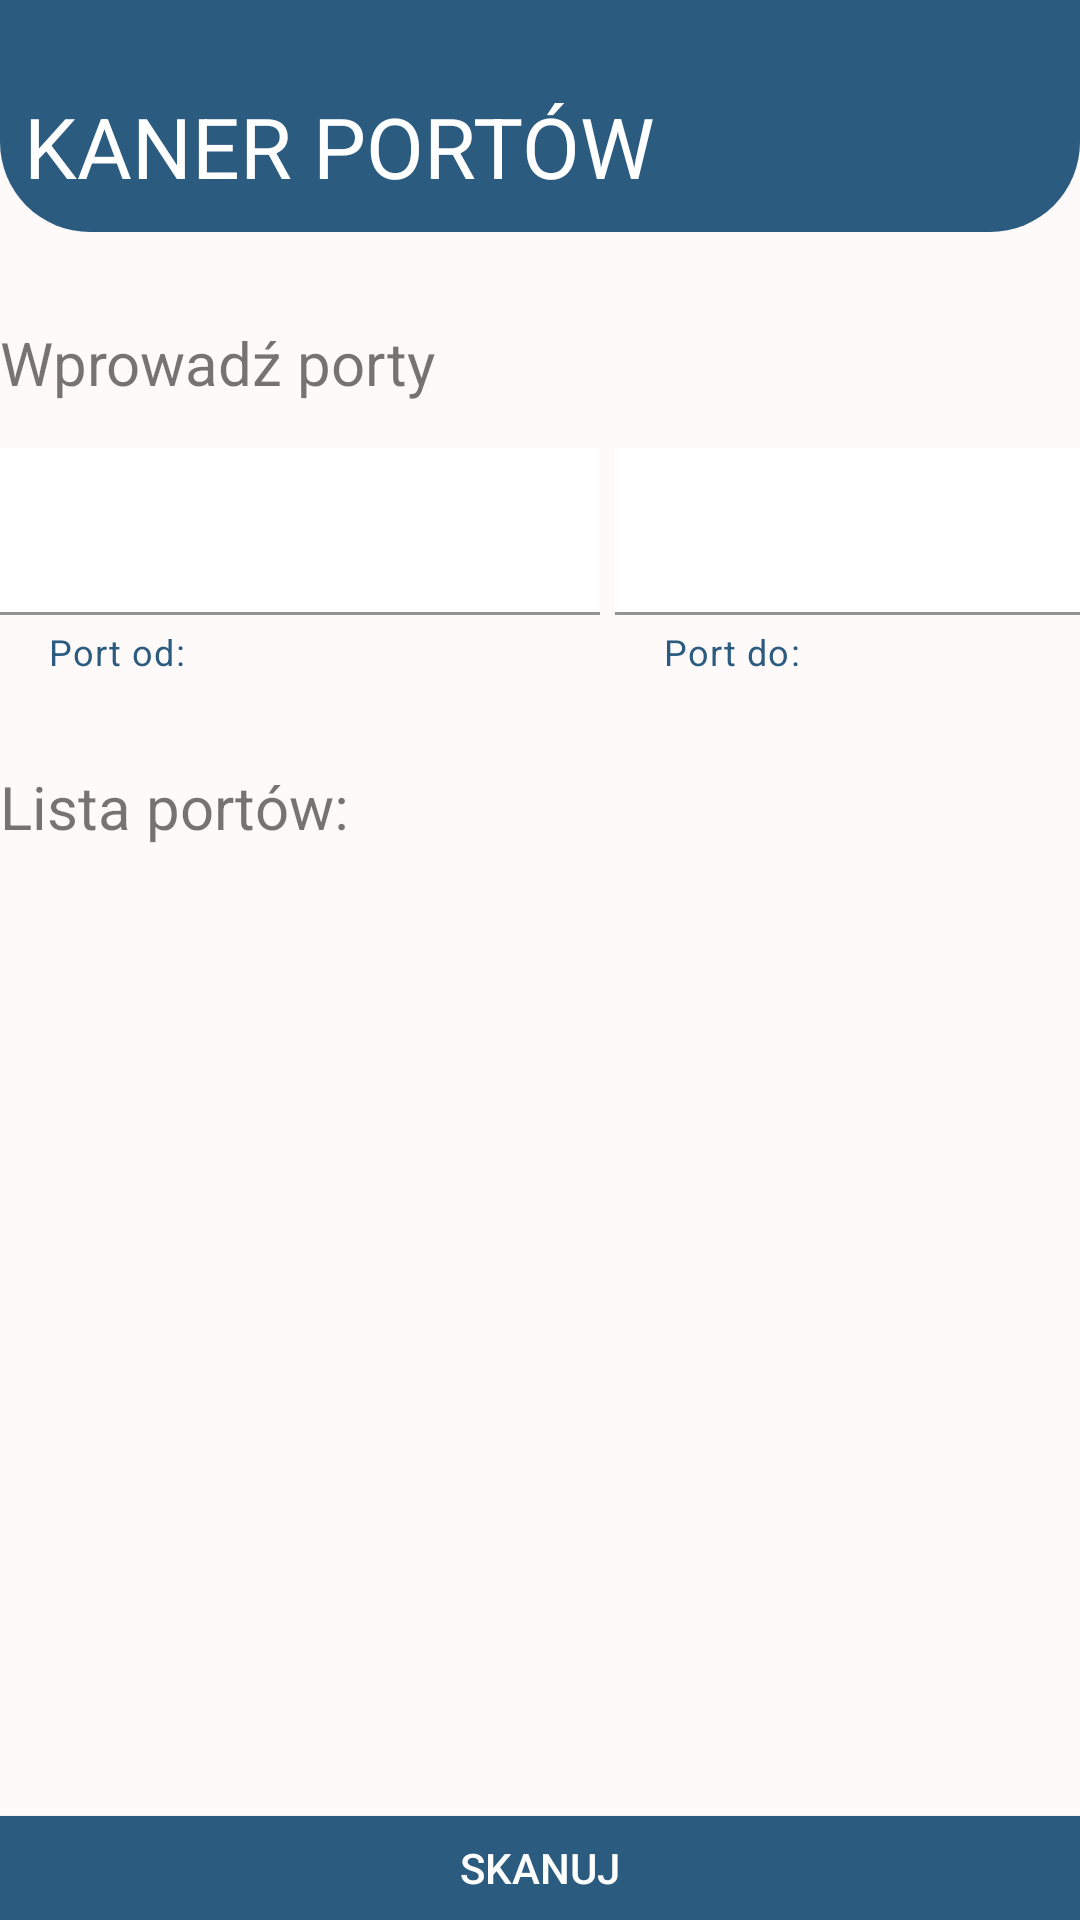

Reconstruct the res/layout file that produces this screen, plus the resources it refers to.
<!-- AndroidManifest.xml: application theme Theme.Nett -->
<!-- res/layout/ports_layout.xml -->
<?xml version="1.0" encoding="utf-8"?>
<LinearLayout xmlns:android="http://schemas.android.com/apk/res/android"
    xmlns:app="http://schemas.android.com/apk/res-auto"
    xmlns:tools="http://schemas.android.com/tools"
    android:layout_width="match_parent"
    android:layout_height="match_parent"
    android:background="@color/colorbackground"
    android:orientation="vertical">

    <androidx.constraintlayout.widget.ConstraintLayout
        android:id="@+id/layoutHeaderPorts"
        android:layout_width="match_parent"
        android:layout_height="wrap_content"
        android:background="@drawable/header_background"
        android:padding="10dp"
        app:layout_constraintEnd_toEndOf="parent"
        app:layout_constraintStart_toStartOf="parent"
        app:layout_constraintTop_toTopOf="parent">

        <TextView
            android:id="@+id/textSkanerPortow"
            android:layout_width="wrap_content"
            android:layout_height="wrap_content"
            android:layout_marginStart="50dp"
            android:layout_marginTop="20dp"
            android:layout_marginEnd="201dp"
            android:text="SKANER PORTÓW"
            android:textColor="@color/white"
            android:textSize="28dp"
            app:layout_constraintEnd_toEndOf="parent"
            app:layout_constraintStart_toStartOf="parent"
            app:layout_constraintTop_toTopOf="parent" />

        <LinearLayout
            android:layout_width="match_parent"
            android:layout_height="wrap_content"
            android:layout_marginStart="10dp"
            android:layout_marginTop="10dp"
            android:layout_marginEnd="9dp"
            android:orientation="horizontal"
            app:layout_constraintEnd_toEndOf="parent"
            app:layout_constraintStart_toStartOf="parent"
            app:layout_constraintTop_toTopOf="parent">

        </LinearLayout>

    </androidx.constraintlayout.widget.ConstraintLayout>

    <TextView
        android:id="@+id/skanportod"
        android:paddingTop="30dp"
        android:layout_width="match_parent"
        android:layout_height="wrap_content"
        android:text="Wprowadź porty"
        android:textSize="20sp">
    </TextView>


    <LinearLayout
        android:layout_width="match_parent"
        android:layout_height="wrap_content"
        android:orientation="horizontal">
        <com.google.android.material.textfield.TextInputLayout
            android:layout_width="200dp"
            android:layout_height="wrap_content"
            android:layout_marginRight="5dp"
            android:id="@+id/label1"
            android:paddingTop="15dp"
            app:helperText="Port od:"
            app:endIconMode="clear_text"
            app:helperTextTextColor="@color/colorbg"
            app:layout_constraintStart_toStartOf="parent"
            app:layout_constraintTop_toTopOf="parent">

            <EditText
                android:id="@+id/portlabel1"
                android:layout_width="200dp"
                android:layout_height="wrap_content"
                android:background="@color/white"
                android:imeOptions="actionNext"
                android:inputType="number"
                android:maxLength="3"
                tools:ignore="SpeakableTextPresentCheck">
            </EditText>

        </com.google.android.material.textfield.TextInputLayout>

        <com.google.android.material.textfield.TextInputLayout
            android:layout_width="200dp"
            android:layout_height="wrap_content"
            android:layout_marginRight="5dp"
            android:id="@+id/label2"
            android:paddingTop="15dp"
            app:helperText="Port do:"
            app:endIconMode="clear_text"
            app:helperTextTextColor="@color/colorbg"
            app:layout_constraintStart_toStartOf="parent"
            app:layout_constraintTop_toTopOf="parent"
            >

            <EditText
                android:id="@+id/portlabel2"
                android:layout_width="200dp"
                android:layout_height="wrap_content"
                android:background="@color/white"
                android:imeOptions="actionNext"
                android:inputType="number"
                android:maxLength="3"
                tools:ignore="SpeakableTextPresentCheck">

            </EditText>

        </com.google.android.material.textfield.TextInputLayout>
    </LinearLayout>

    <TextView
        android:id="@+id/textview1"
        android:paddingTop="30dp"
        android:layout_width="match_parent"
        android:layout_height="350dp"
        android:text="Lista portów: "
        android:textSize="20dp">
    </TextView>

    <Button
        android:id="@+id/start"
        android:layout_marginTop="30dp"
        android:layout_width="match_parent"
        android:layout_height="wrap_content"
        android:text="Skanuj"
        android:textColor="@color/white"
        android:background="@color/colorbg">
    </Button>

    <Button
        android:id="@+id/wyczysc1"
        android:layout_marginTop="10dp"
        android:layout_width="match_parent"
        android:layout_height="wrap_content"
        android:textColor="@color/white"
        android:text="Wyczyść"
        android:background="@color/colorbg">
    </Button>

</LinearLayout>
<!-- resources referenced by this layout -->
<resources>
  <color name="colorbackground">#FFFAFA</color>
  <color name="colorbg">#2B5C80</color>
  <color name="white">#FFFFFFFF</color>
  <!-- drawable header_background (drawable) -->
  <?xml version="1.0" encoding="utf-8"?>
  <shape xmlns:android="http://schemas.android.com/apk/res/android">
      android:shape="rectangle">
      <solid android:color="@color/colorbg"/>
      <corners android:bottomLeftRadius="30dp"
          android:bottomRightRadius="30dp"/>
  </shape>
  <style name="Theme.Nett" parent="Theme.MaterialComponents.DayNight.NoActionBar">
          
          <item name="colorPrimary">@color/purple_500</item>
          <item name="colorPrimaryVariant">@color/purple_700</item>
          <item name="colorOnPrimary">@color/white</item>
          
          <item name="colorSecondary">@color/teal_200</item>
          <item name="colorSecondaryVariant">@color/teal_700</item>
          <item name="colorOnSecondary">@color/black</item>
          
          <item name="android:statusBarColor" tools:targetApi="l">?attr/colorPrimaryVariant</item>
          
      </style>
  <color name="purple_500">#FF6200EE</color>
  <color name="purple_700">#FF3700B3</color>
  <color name="teal_200">#FF03DAC5</color>
  <color name="teal_700">#FF018786</color>
  <color name="black">#FF000000</color>
</resources>
